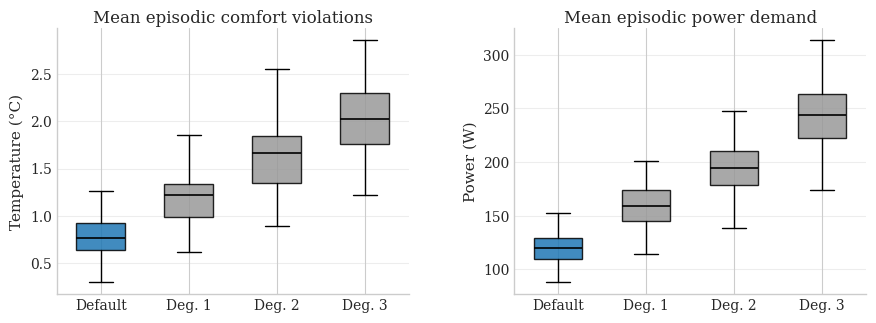

The script that saved this image:
import numpy as np
import matplotlib.pyplot as plt

# ---------------------------------------------------
# Estilo tipo paper
# ---------------------------------------------------
plt.style.use("seaborn-v0_8-whitegrid")

plt.rcParams.update({
    "font.family": "serif",
    "font.size": 11,
    "axes.labelsize": 11,
    "axes.titlesize": 12,
    "legend.fontsize": 10,
    "xtick.labelsize": 10,
    "ytick.labelsize": 10,
    "axes.spines.top": False,
    "axes.spines.right": False,
    "lines.linewidth": 1.4,
    "figure.dpi": 140
})

np.random.seed(42)

# ---------------------------------------------------
# Casos
# ---------------------------------------------------
cases = ["Default", "Deg. 1", "Deg. 2", "Deg. 3"]
colors = ["tab:blue", "0.6", "0.6", "0.6"]

# ---------------------------------------------------
# Datos simulados
# ---------------------------------------------------
def comfort_data(case_id, n=80):
    base = 0.8 + 0.4 * case_id
    return np.random.normal(base, 0.25 + 0.05 * case_id, n)

def power_data(case_id, n=80):
    base = 120 + 40 * case_id
    return np.random.normal(base, 15 + 5 * case_id, n)

# ---------------------------------------------------
# FIGURA
# ---------------------------------------------------
fig, axes = plt.subplots(
    1, 2,
    figsize=(9.2, 3.8),
    sharex=True
)

# ===================================================
# Comfort
# ===================================================
ax = axes[0]

data = [comfort_data(i) for i in range(4)]

bp = ax.boxplot(
    data,
    patch_artist=True,
    widths=0.55,
    showfliers=False,
    medianprops=dict(color="black", linewidth=1.2),
    whiskerprops=dict(color="black", linewidth=1.0),
    capprops=dict(color="black", linewidth=1.0),
    boxprops=dict(linewidth=1.0, color="black")
)

for patch, color in zip(bp["boxes"], colors):
    patch.set_facecolor(color)
    patch.set_alpha(0.85)

ax.set_title("Mean episodic comfort violations", pad=4)
ax.set_ylabel("Temperature (°C)")
ax.set_xticks(range(1, 5))
ax.set_xticklabels(cases)
ax.grid(True, axis="y", alpha=0.35)

# ===================================================
# Power
# ===================================================
ax = axes[1]

data = [power_data(i) for i in range(4)]

bp = ax.boxplot(
    data,
    patch_artist=True,
    widths=0.55,
    showfliers=False,
    medianprops=dict(color="black", linewidth=1.2),
    whiskerprops=dict(color="black", linewidth=1.0),
    capprops=dict(color="black", linewidth=1.0),
    boxprops=dict(linewidth=1.0, color="black")
)

for patch, color in zip(bp["boxes"], colors):
    patch.set_facecolor(color)
    patch.set_alpha(0.85)

ax.set_title("Mean episodic power demand", pad=4)
ax.set_ylabel("Power (W)")
ax.set_xticks(range(1, 5))
ax.set_xticklabels(cases)
ax.grid(True, axis="y", alpha=0.35)

# ---------------------------------------------------
# Layout compacto horizontal
# ---------------------------------------------------
plt.subplots_adjust(
    left=0.10,
    right=0.98,
    top=0.88,
    bottom=0.18,
    wspace=0.30
)

# ---------------------------------------------------
# Guardar
# ---------------------------------------------------
plt.savefig(
    "boxplots_degradations.png",
    dpi=300,
    bbox_inches="tight"
)

plt.show()
